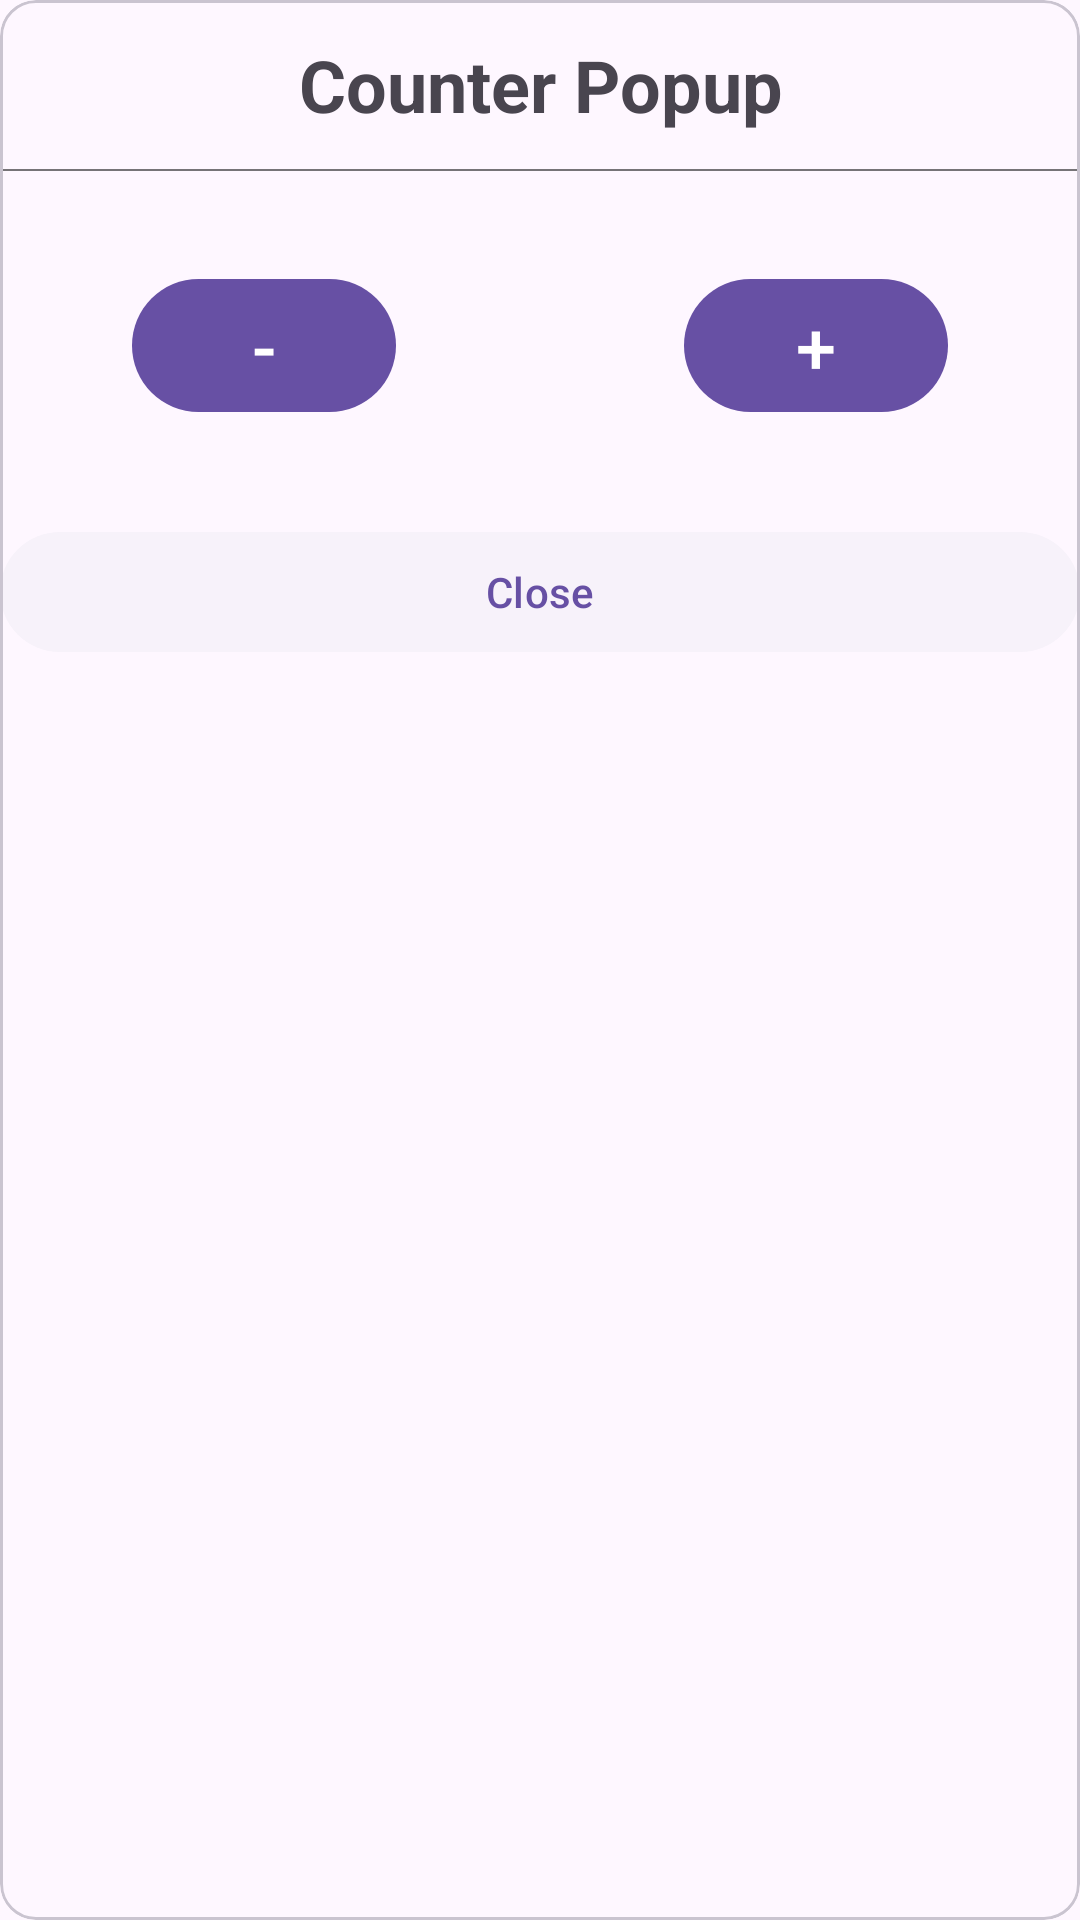

The Android layout XML behind this screen, and the referenced resources:
<!-- AndroidManifest.xml: application theme Theme.IoPopups -->
<!-- res/layout/popup_layout.xml -->
<?xml version="1.0" encoding="utf-8"?>
<com.google.android.material.card.MaterialCardView
    xmlns:android="http://schemas.android.com/apk/res/android"
    xmlns:tools="http://schemas.android.com/tools"
    android:layout_width="match_parent"
    android:layout_height="match_parent"
    android:layout_marginHorizontal="32dp"
    xmlns:app="http://schemas.android.com/apk/res-auto"
    >
    <androidx.constraintlayout.widget.ConstraintLayout
        android:layout_width="match_parent"
        android:layout_height="match_parent"
        >
        <TextView
            android:layout_width="match_parent"
            android:layout_height="wrap_content"
            android:text="Counter Popup"
            android:id="@+id/title"
            tools:ignore="HardcodedText"
            app:layout_constraintTop_toTopOf="parent"
            android:gravity="center"
            android:textSize="24sp"
            android:textStyle="bold"
            android:padding="12dp"
            />
        <View
            android:layout_width="match_parent"
            android:layout_height="0.5dp"
            android:id="@+id/divider"
            app:layout_constraintTop_toBottomOf="@id/title"
            android:background="@color/colorTransparentBlack"
            />

        <com.google.android.material.button.MaterialButton
            android:layout_width="wrap_content"
            android:layout_height="wrap_content"
            android:text="-"
            android:textSize="24sp"
            android:id="@+id/decrementButton"
            app:layout_constraintTop_toBottomOf="@id/divider"
            app:layout_constraintStart_toStartOf="parent"
            app:layout_constraintEnd_toStartOf="@id/counter"
            tools:ignore="HardcodedText"
            android:layout_marginStart="16dp"
            android:layout_marginTop="32dp"
            />

        <TextView
            android:layout_width="wrap_content"
            android:layout_height="wrap_content"
            tools:text="1"
            android:id="@+id/counter"
            tools:ignore="HardcodedText"
            app:layout_constraintTop_toBottomOf="@id/divider"
            app:layout_constraintStart_toEndOf="@id/decrementButton"
            app:layout_constraintEnd_toStartOf="@id/incrementButton"
            android:gravity="center"
            android:textSize="24sp"
            android:textStyle="bold"
            android:padding="12dp"
            android:layout_marginHorizontal="8dp"
            android:layout_marginTop="32dp"
            />

        <com.google.android.material.button.MaterialButton
            android:layout_width="wrap_content"
            android:layout_height="wrap_content"
            android:text="+"
            android:textSize="24sp"
            android:id="@+id/incrementButton"
            app:layout_constraintTop_toBottomOf="@id/divider"
            app:layout_constraintEnd_toEndOf="parent"
            app:layout_constraintStart_toEndOf="@id/counter"
            tools:ignore="HardcodedText"
            android:layout_marginEnd="16dp"
            android:layout_marginTop="32dp"
            />

        <com.google.android.material.button.MaterialButton
            android:layout_width="match_parent"
            android:layout_height="wrap_content"
            android:id="@+id/closeButton"
            app:layout_constraintTop_toBottomOf="@id/decrementButton"
            android:layout_marginTop="32dp"
            android:theme="@style/ThemeOverlay.Material3.Button.ElevatedButton"
            android:text="Close"
            tools:ignore="HardcodedText" />

    </androidx.constraintlayout.widget.ConstraintLayout>
</com.google.android.material.card.MaterialCardView>
<!-- resources referenced by this layout -->
<resources>
  <color name="colorTransparentBlack">#88000000</color>
  <style name="Theme.IoPopups" parent="Base.Theme.IoPopups" />
  <style name="Base.Theme.IoPopups" parent="Theme.Material3.DayNight.NoActionBar">
          
          
      </style>
</resources>
